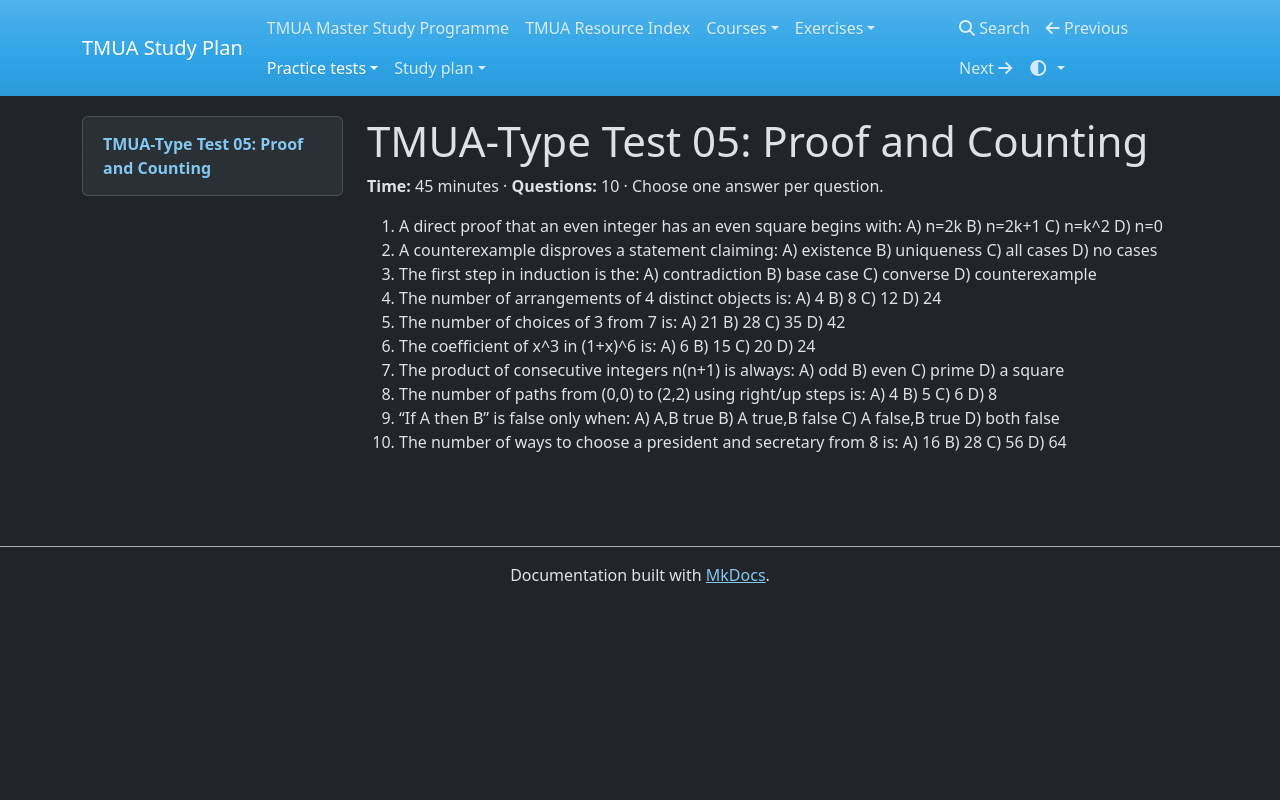

repository: equalisysdev/TMUA-Study-Plan · page: practice-tests/tests/test-05-proof-counting/index.html · generator: mkdocs

# TMUA-Type Test 05: Proof and Counting

**Time:** 45 minutes · **Questions:** 10 · Choose one answer per question.

1. A direct proof that an even integer has an even square begins with: A) n=2k B) n=2k+1 C) n=k^2 D) n=0
2. A counterexample disproves a statement claiming: A) existence B) uniqueness C) all cases D) no cases
3. The first step in induction is the: A) contradiction B) base case C) converse D) counterexample
4. The number of arrangements of 4 distinct objects is: A) 4 B) 8 C) 12 D) 24
5. The number of choices of 3 from 7 is: A) 21 B) 28 C) 35 D) 42
6. The coefficient of x^3 in (1+x)^6 is: A) 6 B) 15 C) 20 D) 24
7. The product of consecutive integers n(n+1) is always: A) odd B) even C) prime D) a square
8. The number of paths from (0,0) to (2,2) using right/up steps is: A) 4 B) 5 C) 6 D) 8
9. “If A then B” is false only when: A) A,B true B) A true,B false C) A false,B true D) both false
10. The number of ways to choose a president and secretary from 8 is: A) 16 B) 28 C) 56 D) 64
